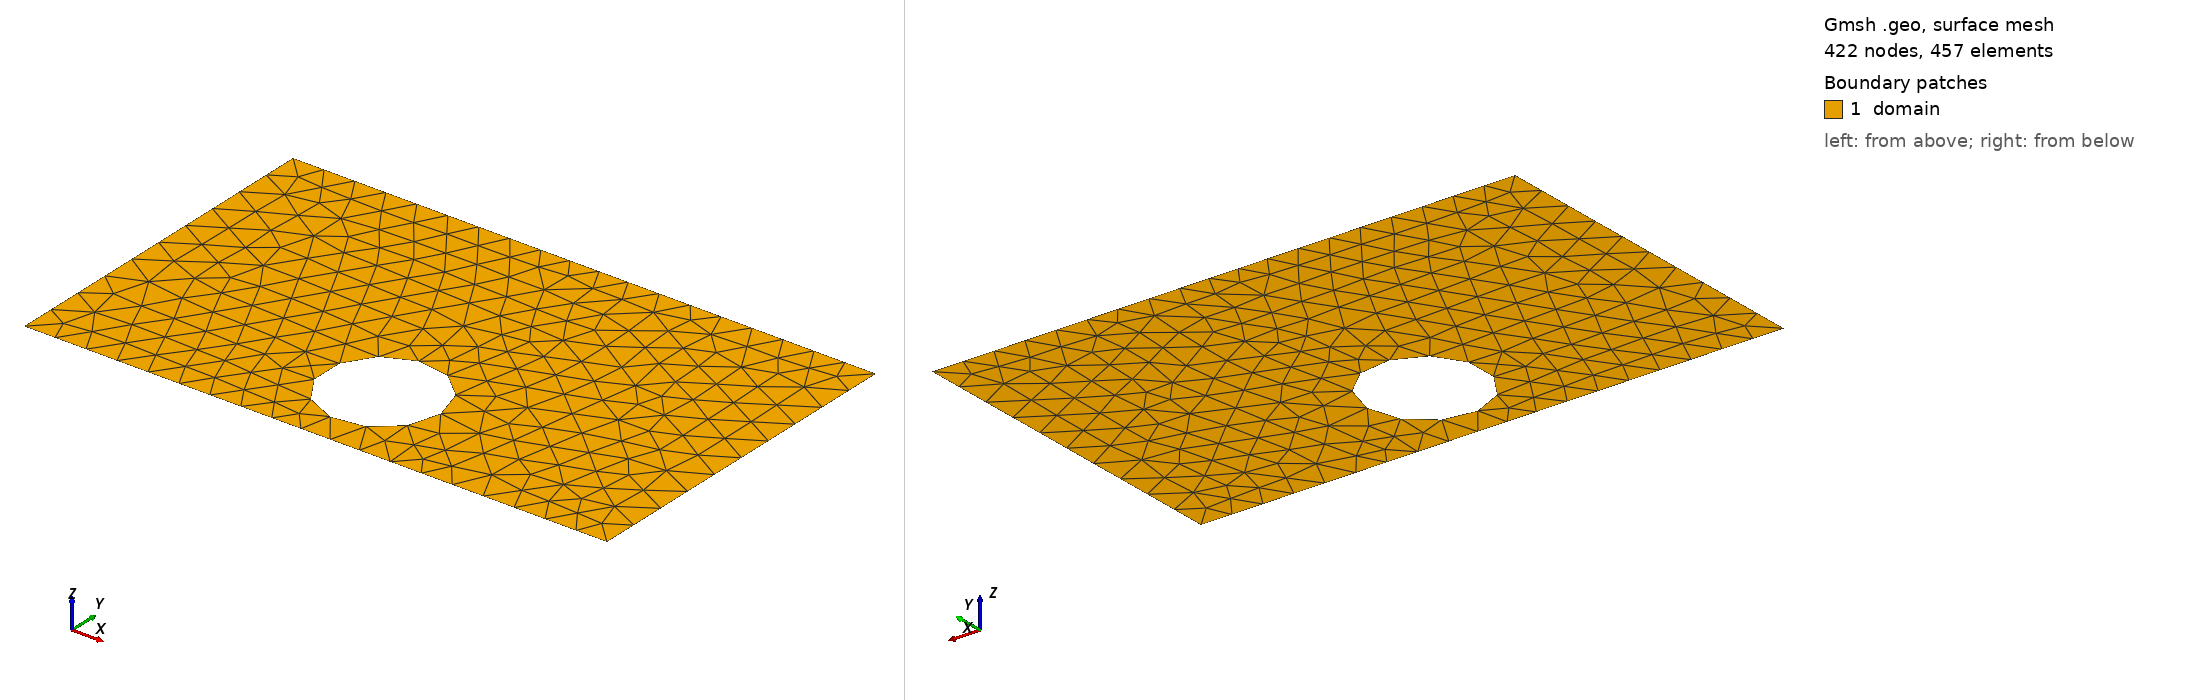

Gmsh geometry script, surface-meshed: 422 nodes, 457 surface elements. Boundary patches (legend numbers): 1 domain. Left view from above one corner, right view from below the opposite corner. Legend entries are the model's physical surfaces. The drawing asked Gmsh for element sizes between 1% and 20% of the model's largest extent; the script's own settings can give other sizes.

=== shape_58.geo (drawn) ===
SetFactory("OpenCASCADE");
lc = 0.060000;

Point(1) = {0.0000000000, -0.3000000000, 0, lc};
Point(2) = {0.4250000000, -0.3000000000, 0, lc};
Point(3) = {0.5750000000, -0.3000000000, 0, lc};
Point(4) = {1.0000000000, -0.3000000000, 0, lc};
Point(5) = {1.0000000000, 0.3000000000, 0, lc};
Point(6) = {0.5750000000, 0.3000000000, 0, lc};
Point(7) = {0.4250000000, 0.3000000000, 0, lc};
Point(8) = {0.0000000000, 0.3000000000, 0, lc};
Line(1) = {1, 2};
Line(2) = {2, 3};
Line(3) = {3, 4};
Line(4) = {4, 5};
Line(5) = {5, 6};
Line(6) = {6, 7};
Line(7) = {7, 8};
Line(8) = {8, 1};
Curve Loop(1) = {1, 2, 3, 4, 5, 6, 7, 8};
Point(9) = {0.5995240729, -0.1500000000, 0, lc};
Point(10) = {0.5994473435, -0.1460927032, 0, lc};
Point(11) = {0.5992172734, -0.1421914312, 0, lc};
Point(12) = {0.5988342175, -0.1383021995, 0, lc};
Point(13) = {0.5982987664, -0.1344310049, 0, lc};
Point(14) = {0.5976117458, -0.1305838166, 0, lc};
Point(15) = {0.5967742149, -0.1267665666, 0, lc};
Point(16) = {0.5957874651, -0.1229851409, 0, lc};
Point(17) = {0.5946530181, -0.1192453701, 0, lc};
Point(18) = {0.5933726229, -0.1155530208, 0, lc};
Point(19) = {0.5919482540, -0.1119137862, 0, lc};
Point(20) = {0.5903821075, -0.1083332777, 0, lc};
Point(21) = {0.5886765983, -0.1048170164, 0, lc};
Point(22) = {0.5868343562, -0.1013704239, 0, lc};
Point(23) = {0.5848582219, -0.0979988147, 0, lc};
Point(24) = {0.5827512423, -0.0947073876, 0, lc};
Point(25) = {0.5805166664, -0.0915012177, 0, lc};
Point(26) = {0.5781579395, -0.0883852486, 0, lc};
Point(27) = {0.5756786988, -0.0853642851, 0, lc};
Point(28) = {0.5730827670, -0.0824429851, 0, lc};
Point(29) = {0.5703741469, -0.0796258531, 0, lc};
Point(30) = {0.5675570149, -0.0769172330, 0, lc};
Point(31) = {0.5646357149, -0.0743213012, 0, lc};
Point(32) = {0.5616147514, -0.0718420605, 0, lc};
Point(33) = {0.5584987823, -0.0694833336, 0, lc};
Point(34) = {0.5552926124, -0.0672487577, 0, lc};
Point(35) = {0.5520011853, -0.0651417781, 0, lc};
Point(36) = {0.5486295761, -0.0631656438, 0, lc};
Point(37) = {0.5451829836, -0.0613234017, 0, lc};
Point(38) = {0.5416667223, -0.0596178925, 0, lc};
Point(39) = {0.5380862138, -0.0580517460, 0, lc};
Point(40) = {0.5344469792, -0.0566273771, 0, lc};
Point(41) = {0.5307546299, -0.0553469819, 0, lc};
Point(42) = {0.5270148591, -0.0542125349, 0, lc};
Point(43) = {0.5232334334, -0.0532257851, 0, lc};
Point(44) = {0.5194161834, -0.0523882542, 0, lc};
Point(45) = {0.5155689951, -0.0517012336, 0, lc};
Point(46) = {0.5116978005, -0.0511657825, 0, lc};
Point(47) = {0.5078085688, -0.0507827266, 0, lc};
Point(48) = {0.5039072968, -0.0505526565, 0, lc};
Point(49) = {0.5000000000, -0.0504759271, 0, lc};
Point(50) = {0.4960927032, -0.0505526565, 0, lc};
Point(51) = {0.4921914312, -0.0507827266, 0, lc};
Point(52) = {0.4883021995, -0.0511657825, 0, lc};
Point(53) = {0.4844310049, -0.0517012336, 0, lc};
Point(54) = {0.4805838166, -0.0523882542, 0, lc};
Point(55) = {0.4767665666, -0.0532257851, 0, lc};
Point(56) = {0.4729851409, -0.0542125349, 0, lc};
Point(57) = {0.4692453701, -0.0553469819, 0, lc};
Point(58) = {0.4655530208, -0.0566273771, 0, lc};
Point(59) = {0.4619137862, -0.0580517460, 0, lc};
Point(60) = {0.4583332777, -0.0596178925, 0, lc};
Point(61) = {0.4548170164, -0.0613234017, 0, lc};
Point(62) = {0.4513704239, -0.0631656438, 0, lc};
Point(63) = {0.4479988147, -0.0651417781, 0, lc};
Point(64) = {0.4447073876, -0.0672487577, 0, lc};
Point(65) = {0.4415012177, -0.0694833336, 0, lc};
Point(66) = {0.4383852486, -0.0718420605, 0, lc};
Point(67) = {0.4353642851, -0.0743213012, 0, lc};
Point(68) = {0.4324429851, -0.0769172330, 0, lc};
Point(69) = {0.4296258531, -0.0796258531, 0, lc};
Point(70) = {0.4269172330, -0.0824429851, 0, lc};
Point(71) = {0.4243213012, -0.0853642851, 0, lc};
Point(72) = {0.4218420605, -0.0883852486, 0, lc};
Point(73) = {0.4194833336, -0.0915012177, 0, lc};
Point(74) = {0.4172487577, -0.0947073876, 0, lc};
Point(75) = {0.4151417781, -0.0979988147, 0, lc};
Point(76) = {0.4131656438, -0.1013704239, 0, lc};
Point(77) = {0.4113234017, -0.1048170164, 0, lc};
Point(78) = {0.4096178925, -0.1083332777, 0, lc};
Point(79) = {0.4080517460, -0.1119137862, 0, lc};
Point(80) = {0.4066273771, -0.1155530208, 0, lc};
Point(81) = {0.4053469819, -0.1192453701, 0, lc};
Point(82) = {0.4042125349, -0.1229851409, 0, lc};
Point(83) = {0.4032257851, -0.1267665666, 0, lc};
Point(84) = {0.4023882542, -0.1305838166, 0, lc};
Point(85) = {0.4017012336, -0.1344310049, 0, lc};
Point(86) = {0.4011657825, -0.1383021995, 0, lc};
Point(87) = {0.4007827266, -0.1421914312, 0, lc};
Point(88) = {0.4005526565, -0.1460927032, 0, lc};
Point(89) = {0.4004759271, -0.1500000000, 0, lc};
Point(90) = {0.4005526565, -0.1539072968, 0, lc};
Point(91) = {0.4007827266, -0.1578085688, 0, lc};
Point(92) = {0.4011657825, -0.1616978005, 0, lc};
Point(93) = {0.4017012336, -0.1655689951, 0, lc};
Point(94) = {0.4023882542, -0.1694161834, 0, lc};
Point(95) = {0.4032257851, -0.1732334334, 0, lc};
Point(96) = {0.4042125349, -0.1770148591, 0, lc};
Point(97) = {0.4053469819, -0.1807546299, 0, lc};
Point(98) = {0.4066273771, -0.1844469792, 0, lc};
Point(99) = {0.4080517460, -0.1880862138, 0, lc};
Point(100) = {0.4096178925, -0.1916667223, 0, lc};
Point(101) = {0.4113234017, -0.1951829836, 0, lc};
Point(102) = {0.4131656438, -0.1986295761, 0, lc};
Point(103) = {0.4151417781, -0.2020011853, 0, lc};
Point(104) = {0.4172487577, -0.2052926124, 0, lc};
Point(105) = {0.4194833336, -0.2084987823, 0, lc};
Point(106) = {0.4218420605, -0.2116147514, 0, lc};
Point(107) = {0.4243213012, -0.2146357149, 0, lc};
Point(108) = {0.4269172330, -0.2175570149, 0, lc};
Point(109) = {0.4296258531, -0.2203741469, 0, lc};
Point(110) = {0.4324429851, -0.2230827670, 0, lc};
Point(111) = {0.4353642851, -0.2256786988, 0, lc};
Point(112) = {0.4383852486, -0.2281579395, 0, lc};
Point(113) = {0.4415012177, -0.2305166664, 0, lc};
Point(114) = {0.4447073876, -0.2327512423, 0, lc};
Point(115) = {0.4479988147, -0.2348582219, 0, lc};
Point(116) = {0.4513704239, -0.2368343562, 0, lc};
Point(117) = {0.4548170164, -0.2386765983, 0, lc};
Point(118) = {0.4583332777, -0.2403821075, 0, lc};
Point(119) = {0.4619137862, -0.2419482540, 0, lc};
Point(120) = {0.4655530208, -0.2433726229, 0, lc};
Point(121) = {0.4692453701, -0.2446530181, 0, lc};
Point(122) = {0.4729851409, -0.2457874651, 0, lc};
Point(123) = {0.4767665666, -0.2467742149, 0, lc};
Point(124) = {0.4805838166, -0.2476117458, 0, lc};
Point(125) = {0.4844310049, -0.2482987664, 0, lc};
Point(126) = {0.4883021995, -0.2488342175, 0, lc};
Point(127) = {0.4921914312, -0.2492172734, 0, lc};
Point(128) = {0.4960927032, -0.2494473435, 0, lc};
Point(129) = {0.5000000000, -0.2495240729, 0, lc};
Point(130) = {0.5039072968, -0.2494473435, 0, lc};
Point(131) = {0.5078085688, -0.2492172734, 0, lc};
Point(132) = {0.5116978005, -0.2488342175, 0, lc};
Point(133) = {0.5155689951, -0.2482987664, 0, lc};
Point(134) = {0.5194161834, -0.2476117458, 0, lc};
Point(135) = {0.5232334334, -0.2467742149, 0, lc};
Point(136) = {0.5270148591, -0.2457874651, 0, lc};
Point(137) = {0.5307546299, -0.2446530181, 0, lc};
Point(138) = {0.5344469792, -0.2433726229, 0, lc};
Point(139) = {0.5380862138, -0.2419482540, 0, lc};
Point(140) = {0.5416667223, -0.2403821075, 0, lc};
Point(141) = {0.5451829836, -0.2386765983, 0, lc};
Point(142) = {0.5486295761, -0.2368343562, 0, lc};
Point(143) = {0.5520011853, -0.2348582219, 0, lc};
Point(144) = {0.5552926124, -0.2327512423, 0, lc};
Point(145) = {0.5584987823, -0.2305166664, 0, lc};
Point(146) = {0.5616147514, -0.2281579395, 0, lc};
Point(147) = {0.5646357149, -0.2256786988, 0, lc};
Point(148) = {0.5675570149, -0.2230827670, 0, lc};
Point(149) = {0.5703741469, -0.2203741469, 0, lc};
Point(150) = {0.5730827670, -0.2175570149, 0, lc};
Point(151) = {0.5756786988, -0.2146357149, 0, lc};
Point(152) = {0.5781579395, -0.2116147514, 0, lc};
Point(153) = {0.5805166664, -0.2084987823, 0, lc};
Point(154) = {0.5827512423, -0.2052926124, 0, lc};
Point(155) = {0.5848582219, -0.2020011853, 0, lc};
Point(156) = {0.5868343562, -0.1986295761, 0, lc};
Point(157) = {0.5886765983, -0.1951829836, 0, lc};
Point(158) = {0.5903821075, -0.1916667223, 0, lc};
Point(159) = {0.5919482540, -0.1880862138, 0, lc};
Point(160) = {0.5933726229, -0.1844469792, 0, lc};
Point(161) = {0.5946530181, -0.1807546299, 0, lc};
Point(162) = {0.5957874651, -0.1770148591, 0, lc};
Point(163) = {0.5967742149, -0.1732334334, 0, lc};
Point(164) = {0.5976117458, -0.1694161834, 0, lc};
Point(165) = {0.5982987664, -0.1655689951, 0, lc};
Point(166) = {0.5988342175, -0.1616978005, 0, lc};
Point(167) = {0.5992172734, -0.1578085688, 0, lc};
Point(168) = {0.5994473435, -0.1539072968, 0, lc};
Spline(9) = {9, 10, 11, 12, 13, 14, 15, 16, 17, 18, 19, 20, 21, 22, 23, 24, 25, 26, 27, 28, 29, 30, 31, 32, 33, 34, 35, 36, 37, 38, 39, 40, 41, 42, 43, 44, 45, 46, 47, 48, 49, 50, 51, 52, 53, 54, 55, 56, 57, 58, 59, 60, 61, 62, 63, 64, 65, 66, 67, 68, 69, 70, 71, 72, 73, 74, 75, 76, 77, 78, 79, 80, 81, 82, 83, 84, 85, 86, 87, 88, 89, 90, 91, 92, 93, 94, 95, 96, 97, 98, 99, 100, 101, 102, 103, 104, 105, 106, 107, 108, 109, 110, 111, 112, 113, 114, 115, 116, 117, 118, 119, 120, 121, 122, 123, 124, 125, 126, 127, 128, 129, 130, 131, 132, 133, 134, 135, 136, 137, 138, 139, 140, 141, 142, 143, 144, 145, 146, 147, 148, 149, 150, 151, 152, 153, 154, 155, 156, 157, 158, 159, 160, 161, 162, 163, 164, 165, 166, 167, 168, 9};
Curve Loop(2) = {9};
Plane Surface(1) = {1, 2};

Physical Surface("domain")          = {1};
Physical Curve("contact_source")   = {8};
Physical Curve("contact_drain")    = {4};
Physical Curve("probe_A")          = {6};
Physical Curve("probe_B")          = {2};
Physical Curve("walls")            = {1, 3, 5, 7, 9};
